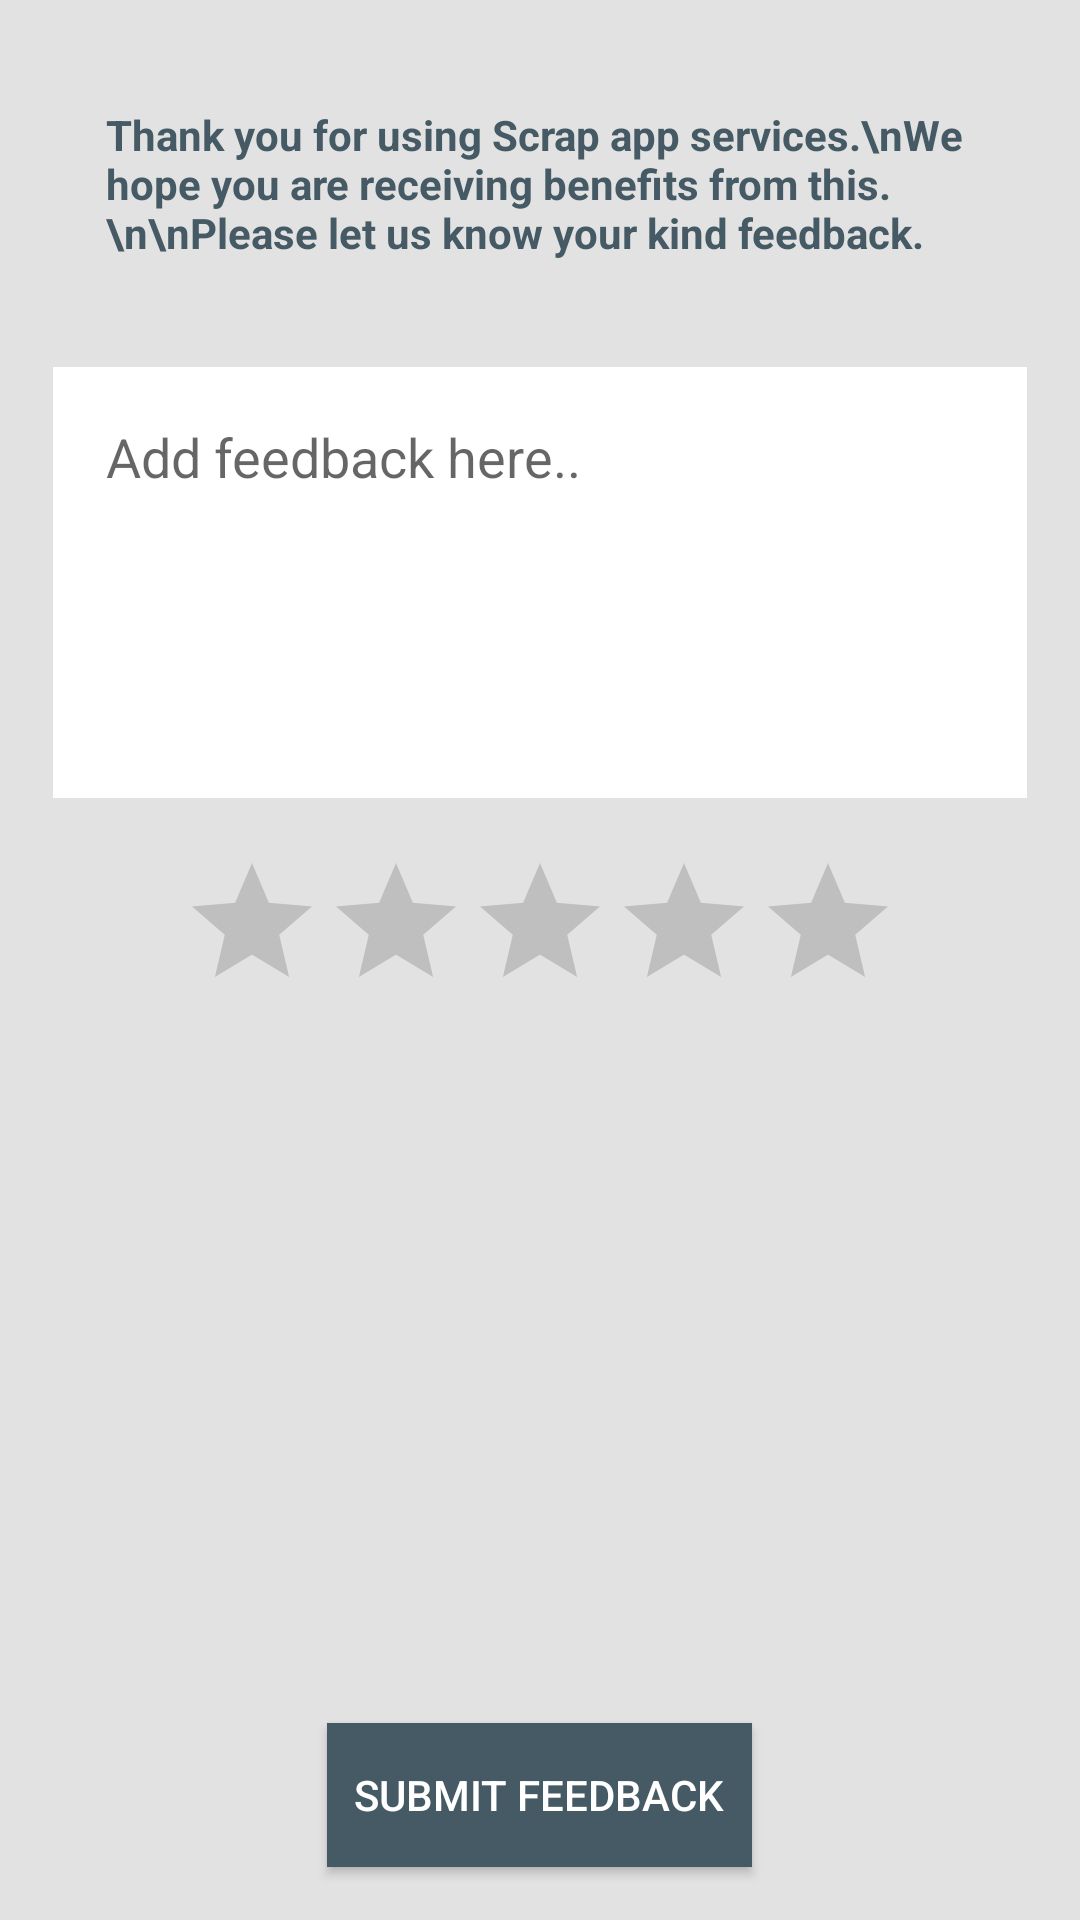

Layout XML and referenced resources for this Android screen:
<!-- AndroidManifest.xml: application theme AppTheme -->
<!-- res/layout/content_feedback.xml -->
<?xml version="1.0" encoding="utf-8"?>
<RelativeLayout xmlns:android="http://schemas.android.com/apk/res/android"
    xmlns:app="http://schemas.android.com/apk/res-auto"
    xmlns:tools="http://schemas.android.com/tools"
    android:layout_width="match_parent"
    android:layout_height="match_parent"
    app:layout_behavior="@string/appbar_scrolling_view_behavior"
    tools:context="com.vendor.scrapy.vendorscrapy.root.FeedbackActivity"
    tools:showIn="@layout/activity_feedback">

    <TextView
        android:id="@+id/tvComment"
        android:layout_width="match_parent"
        android:layout_height="wrap_content"
        android:text="Thank you for using Scrap app services.\nWe hope you are receiving benefits from this.\n\nPlease let us know your kind feedback."
        android:textColor="@color/colorPrimaryDark"
        android:layout_alignParentTop="true"
        android:padding="@dimen/dimension20dp"
        android:layout_marginTop="@dimen/dimension20dp"
        android:layout_marginLeft="@dimen/dimension20dp"
        android:layout_marginRight="@dimen/dimension20dp"
        android:textStyle="bold"
        />

    <EditText
        android:id="@+id/edComment"
        android:layout_width="match_parent"
        android:layout_height="wrap_content"
        android:background="@color/colorWhite"
        android:hint="Add feedback here.."
        android:maxLines="5"
        android:lines="5"
        android:gravity="start"
        android:padding="@dimen/dimension20dp"
        android:layout_margin="@dimen/dimension20dp"
        android:layout_below="@+id/tvComment"
        />

    <RatingBar
        android:id="@+id/ratingBar"
        android:layout_width="wrap_content"
        android:layout_height="wrap_content"
        android:isIndicator="false"
        android:progressTint="@color/colorPrimaryDark"
        android:layout_below="@+id/edComment"
        android:layout_centerInParent="true"
        />

    <Button
        android:id="@+id/btSubmit"
        android:layout_width="wrap_content"
        android:layout_height="wrap_content"
        android:text="Submit feedback"
        android:background="@color/colorPrimaryDark"
        android:paddingLeft="@dimen/dimension10dp"
        android:paddingRight="@dimen/dimension10dp"
        android:layout_centerInParent="true"
        android:layout_alignParentBottom="true"
        android:layout_marginBottom="@dimen/dimension20dp"
        />

</RelativeLayout>
<!-- res/layout/activity_feedback.xml (included above) -->
<?xml version="1.0" encoding="utf-8"?>
<android.support.design.widget.CoordinatorLayout xmlns:android="http://schemas.android.com/apk/res/android"
    xmlns:app="http://schemas.android.com/apk/res-auto"
    xmlns:tools="http://schemas.android.com/tools"
    android:layout_width="match_parent"
    android:layout_height="match_parent"
    tools:context="com.vendor.scrapy.vendorscrapy.root.FeedbackActivity">

    <android.support.design.widget.AppBarLayout
        android:layout_width="match_parent"
        android:layout_height="wrap_content"
        android:theme="@style/AppTheme.AppBarOverlay">

        <android.support.v7.widget.Toolbar
            android:id="@+id/toolbar"
            android:layout_width="match_parent"
            android:layout_height="?attr/actionBarSize"
            android:background="?attr/colorPrimary"
            app:popupTheme="@style/AppTheme.PopupOverlay" />

    </android.support.design.widget.AppBarLayout>

    <include layout="@layout/content_feedback" />


</android.support.design.widget.CoordinatorLayout>
<!-- resources referenced by this layout -->
<resources>
  <color name="colorPrimaryDark">#455A64</color>
  <color name="colorWhite">#ffffff</color>
  <dimen name="dimension10dp">10dp</dimen>
  <dimen name="dimension20dp">20dp</dimen>
  <style name="AppTheme.AppBarOverlay" parent="ThemeOverlay.AppCompat.Light" />
  <style name="AppTheme.PopupOverlay" parent="ThemeOverlay.AppCompat.Light" />
  <style name="AppTheme" parent="SuperTheme">
          <item name="windowActionBar">false</item>
          <item name="windowNoTitle">true</item>
      </style>
  <style name="SuperTheme" parent="Theme.AppCompat.Light.NoActionBar">
          
          <item name="colorPrimary">@color/colorPrimary</item>
          <item name="colorPrimaryDark">@color/colorPrimaryDark</item>
          <item name="colorAccent">@color/colorPrimary</item>
      </style>
  <color name="colorPrimary">#607D8B</color>
</resources>
